Dataset: Dataset (GitHub, AlexCosta157/CISP_FL). Classes: discontinuity, excess.

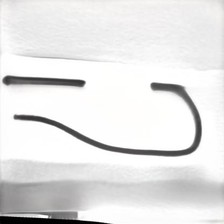
Label: discontinuity

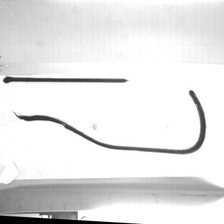
Label: discontinuity

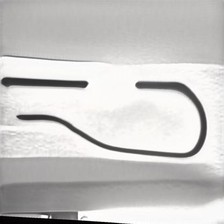
Label: discontinuity

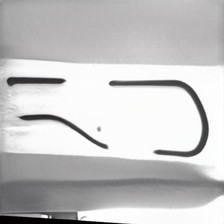
Label: excess

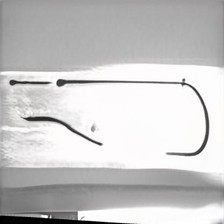
Label: discontinuity

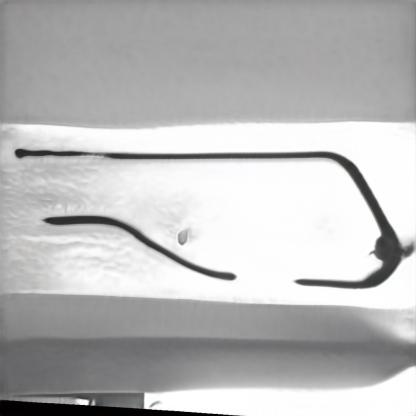
Label: excess
